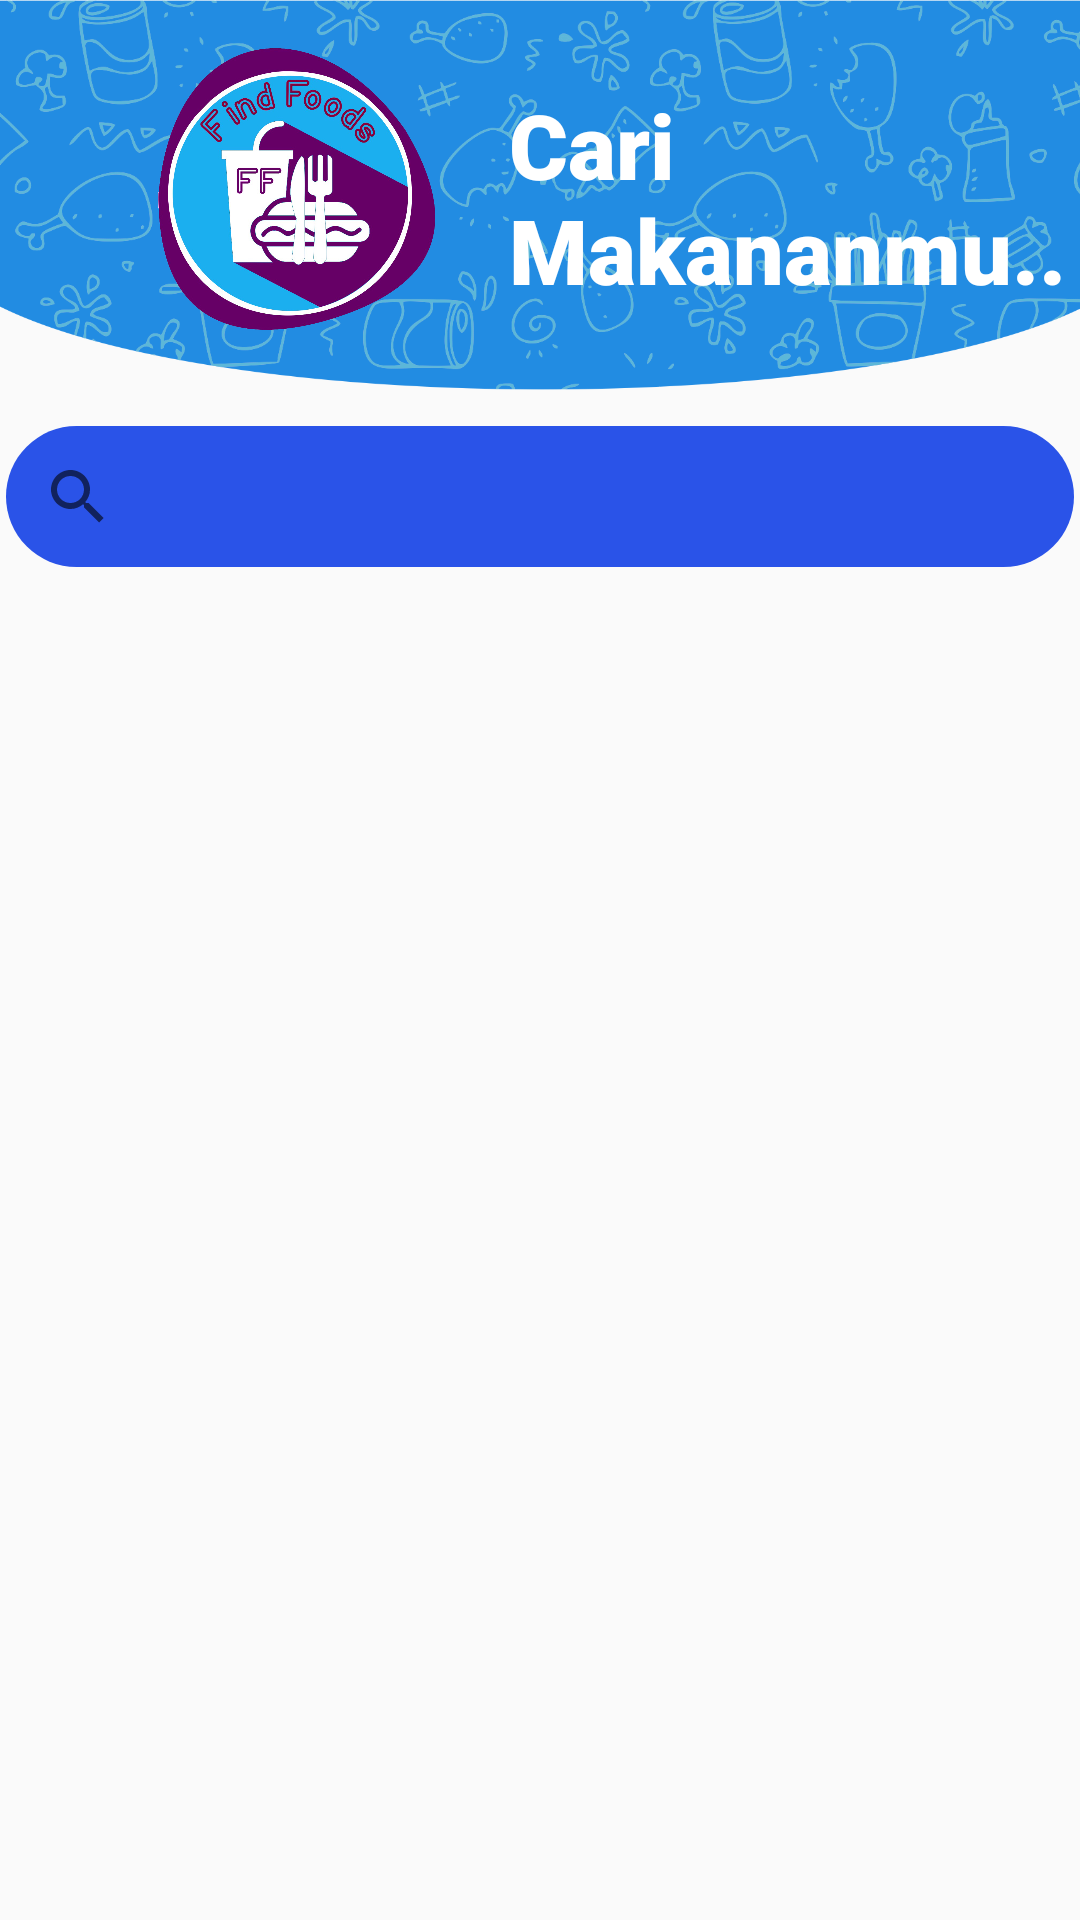

Here is an Android app screen rendered from its layout file. Give the layout XML and the strings, colors and styles it references.
<!-- AndroidManifest.xml: application theme AppTheme -->
<!-- res/layout/activity_main10.xml -->
<?xml version="1.0" encoding="utf-8"?>
<androidx.constraintlayout.widget.ConstraintLayout xmlns:android="http://schemas.android.com/apk/res/android"
    xmlns:app="http://schemas.android.com/apk/res-auto"
    xmlns:tools="http://schemas.android.com/tools"
    android:layout_width="match_parent"
    android:layout_height="match_parent"
    tools:context=".MainActivity">


    <SearchView
        android:id="@+id/searchView"
        android:layout_width="356dp"
        android:layout_height="47dp"
        android:layout_marginTop="12dp"
        android:background="@drawable/biru"
        app:layout_constraintEnd_toEndOf="parent"
        app:layout_constraintStart_toStartOf="parent"
        app:layout_constraintTop_toBottomOf="@+id/imageView6" />

    <ListView
        android:id="@+id/list_view"
        android:layout_width="395dp"
        android:layout_height="654dp"
        android:layout_below="@id/searchView"
        android:layout_marginTop="12dp"
        app:layout_constraintEnd_toEndOf="parent"
        app:layout_constraintStart_toStartOf="parent"
        app:layout_constraintTop_toBottomOf="@+id/searchView">

    </ListView>

    <ImageView
        android:id="@+id/imageView6"
        android:layout_width="423dp"
        android:layout_height="130dp"
        app:layout_constraintEnd_toEndOf="parent"
        app:layout_constraintStart_toStartOf="parent"
        app:layout_constraintTop_toTopOf="parent"
        app:srcCompat="@drawable/top" />

    <TextView
        android:id="@+id/textView19"
        android:layout_width="195dp"
        android:layout_height="79dp"
        android:layout_marginTop="28dp"
        android:fontFamily="sans-serif-black"
        android:text="Cari Makananmu.."
        android:textColor="#fff"
        android:textSize="30sp"
        app:layout_constraintEnd_toEndOf="parent"
        app:layout_constraintHorizontal_bias="0.077"
        app:layout_constraintStart_toEndOf="@+id/imageView32"
        app:layout_constraintTop_toTopOf="parent" />

    <ImageView
        android:id="@+id/imageView32"
        android:layout_width="142dp"
        android:layout_height="94dp"
        android:layout_marginStart="28dp"
        android:layout_marginTop="16dp"
        app:layout_constraintStart_toStartOf="parent"
        app:layout_constraintTop_toTopOf="parent"
        app:layout_constraintVertical_bias="0.372"
        app:srcCompat="@drawable/logo" />

</androidx.constraintlayout.widget.ConstraintLayout>
<!-- resources referenced by this layout -->
<resources>
  <!-- drawable biru (drawable) -->
  <?xml version="1.0" encoding="utf-8"?>
  <shape android:shape="rectangle"
      xmlns:android="http://schemas.android.com/apk/res/android">
      <solid android:color="#2a53e8"/>
      <corners android:radius="70dp"/>
      <size android:height="50dp" android:width="75dp"/>
  </shape>
  <!-- drawable logo: png bitmap (drawable, 503331 bytes) -->
  <!-- drawable top: png bitmap (drawable, 323719 bytes) -->
  <style name="AppTheme" parent="Theme.AppCompat.Light.NoActionBar">
              
              <item name="colorPrimary">@color/colorPrimary</item>
              <item name="colorPrimaryDark">@color/colorPrimaryDark</item>
              <item name="colorAccent">@color/colorAccent</item>
          </style>
  <color name="colorPrimary">#15558a</color>
  <color name="colorPrimaryDark">#307bf2</color>
  <color name="colorAccent">#228ce3</color>
</resources>
